4-way image classification set "data" from GitHub (SainaPattanaik/Brain-Tumor-Classification); label vocabulary: glioma tumor, meningioma tumor, no tumor, pituitary tumor.

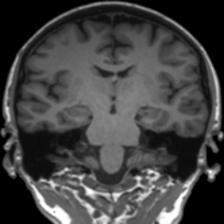
Label: no tumor

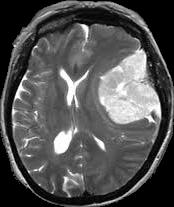
Label: meningioma tumor

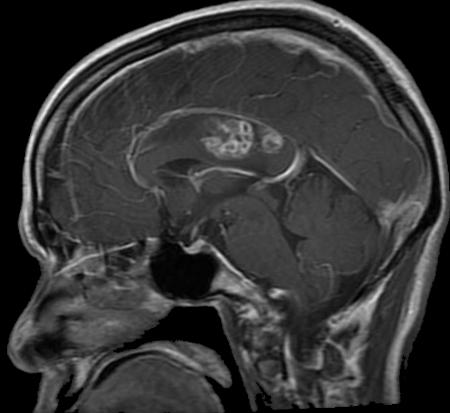
Label: glioma tumor

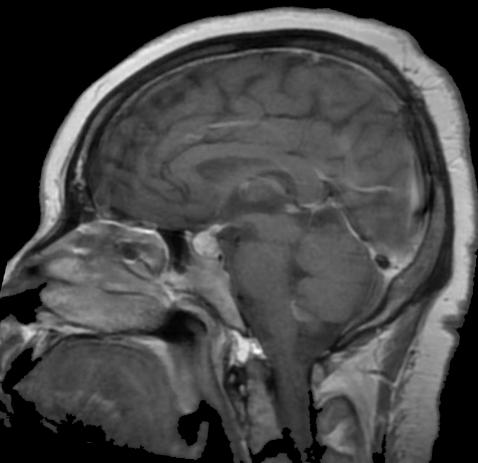
Label: pituitary tumor

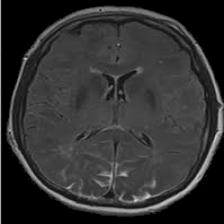
Label: no tumor

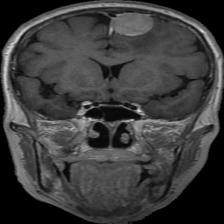
Label: meningioma tumor
